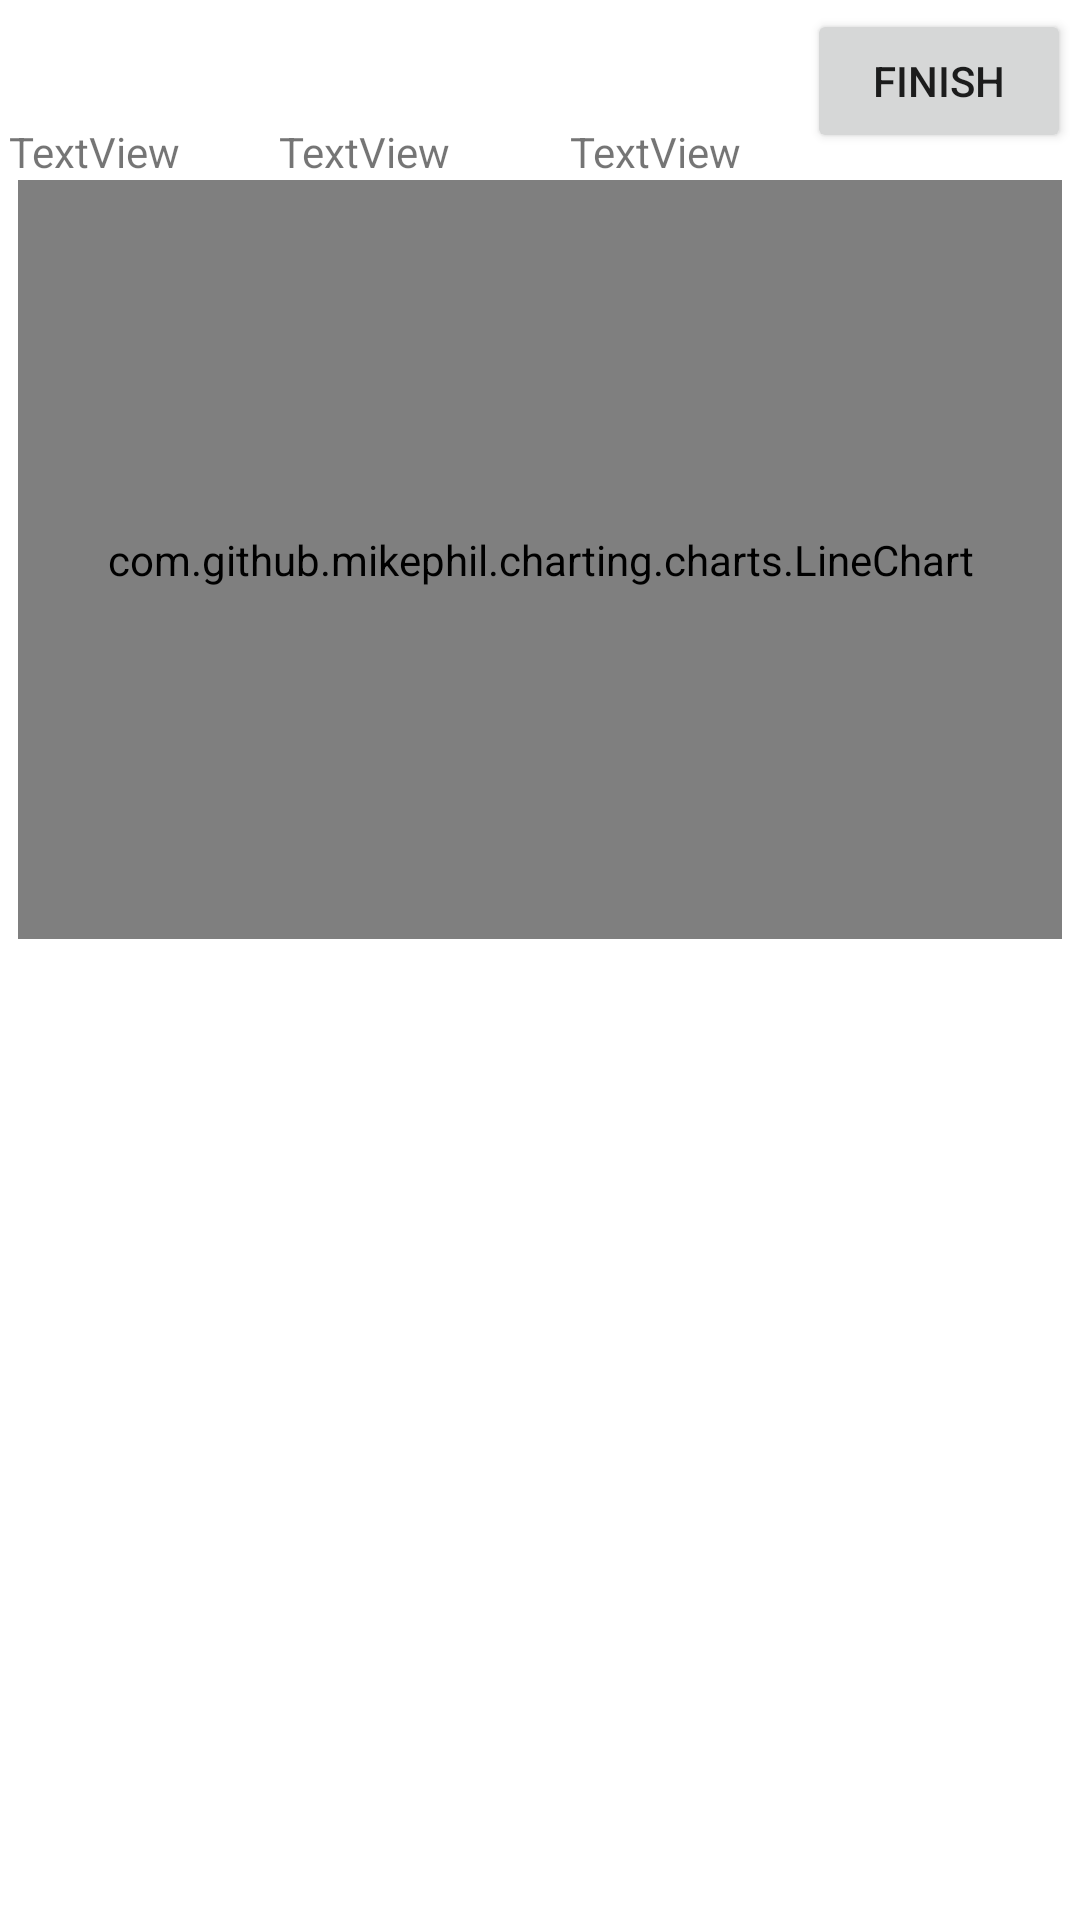

Layout XML and referenced resources for this Android screen:
<!-- AndroidManifest.xml: application theme Theme.HeartSignal -->
<!-- res/layout/activity_drawgraph.xml -->
<?xml version="1.0" encoding="utf-8"?>
<LinearLayout xmlns:android="http://schemas.android.com/apk/res/android"
    xmlns:app="http://schemas.android.com/apk/res-auto"
    xmlns:tools="http://schemas.android.com/tools"
    android:orientation="vertical"
    android:layout_width="match_parent"
    android:layout_height="match_parent"
    tools:context=".chart.StepsLineChartActivity">

    <RelativeLayout
        android:layout_width="match_parent"
        android:layout_height="0dp"
        android:layout_weight="1"
        android:padding="3dp">

        <TextView
            android:id="@+id/bluetoothtext1"
            android:layout_width="wrap_content"
            android:layout_height="wrap_content"
            android:text="bluetoothtext1"
            android:visibility="invisible"/>

        <TextView
            android:id="@+id/value1"
            android:layout_below="@+id/bluetoothtext1"
            android:layout_width="wrap_content"
            android:layout_height="wrap_content"
            android:text="bluetoothtext1"
            android:visibility="invisible"/>

        <Button
            android:id="@+id/finishbtn"
            android:layout_width="wrap_content"
            android:layout_height="wrap_content"
            android:layout_alignParentRight="true"
            android:elevation="0dp"
            android:text="finish" />

        <TextView
            android:id="@+id/textX2"
            android:layout_width="wrap_content"
            android:layout_height="wrap_content"
            android:layout_alignParentLeft="true"
            android:layout_alignParentStart="true"
            android:layout_below="@+id/value1"
            android:text="TextView" />

        <TextView
            android:id="@+id/textY2"
            android:layout_width="wrap_content"
            android:layout_height="wrap_content"
            android:layout_below="@+id/value1"
            android:layout_alignParentStart="true"
            android:layout_alignParentLeft="true"
            android:layout_marginLeft="90dp"
            android:layout_toEndOf="@+id/textX2"
            android:layout_toRightOf="@+id/textX2"
            android:text="TextView" />

        <TextView
            android:id="@+id/textZ2"
            android:layout_width="wrap_content"
            android:layout_height="wrap_content"
            android:layout_below="@+id/value1"
            android:layout_marginStart="40dp"
            android:layout_marginLeft="40dp"
            android:layout_toEndOf="@+id/textY2"
            android:layout_toRightOf="@+id/textY2"
            android:text="TextView" />

        <androidx.constraintlayout.widget.ConstraintLayout
            android:id="@+id/bluetoothlayout1"
            android:layout_width="match_parent"
            android:layout_height="match_parent"
            android:layout_below="@id/textX2"
            android:layout_alignParentStart="true"
            android:layout_alignParentEnd="true"
            android:layout_alignParentBottom="true"
            android:layout_marginStart="3dp"
            android:layout_marginEnd="3dp"
            android:layout_marginBottom="4dp">

            <com.github.mikephil.charting.charts.LineChart
                android:id="@+id/mChart"
                android:layout_width="match_parent"
                android:layout_height="match_parent"
                android:background="#00C22424"
                app:layout_constraintBottom_toBottomOf="parent"
                app:layout_constraintEnd_toEndOf="parent"
                app:layout_constraintStart_toStartOf="parent"
                app:layout_constraintTop_toTopOf="parent"
                tools:ignore="MissingClass,MissingConstraints" />

        </androidx.constraintlayout.widget.ConstraintLayout>

    </RelativeLayout>

    <RelativeLayout
        android:layout_width="match_parent"
        android:layout_height="0dp"
        android:layout_weight="1"
        android:padding="3dp"
        android:visibility="invisible">

        <TextView
            android:id="@+id/bluetoothtext0"
            android:layout_width="wrap_content"
            android:layout_height="wrap_content"
            android:text="bluetoothtext0" />

        <TextView
            android:id="@+id/value0"
            android:layout_below="@+id/bluetoothtext0"
            android:layout_width="wrap_content"
            android:layout_height="wrap_content"
            android:text="bluetoothtext1" />


        <Button
            android:id="@+id/connect0btn"
            android:layout_width="wrap_content"
            android:layout_height="wrap_content"
            android:layout_alignParentRight="true"
            android:text="Connect" />

        <RelativeLayout
            android:id="@+id/bluetoothlayout0"
            android:layout_width="match_parent"
            android:layout_height="match_parent"
            android:layout_below="@id/textX1" />

        <TextView
            android:id="@+id/textX1"
            android:layout_width="wrap_content"
            android:layout_height="wrap_content"
            android:layout_alignParentLeft="true"
            android:layout_alignParentStart="true"
            android:layout_below="@+id/value0"
            android:text="TextView" />

        <TextView
            android:id="@+id/textY1"
            android:layout_width="wrap_content"
            android:layout_height="wrap_content"
            android:layout_below="@+id/value0"
            android:layout_alignParentStart="true"
            android:layout_alignParentLeft="true"
            android:layout_marginLeft="90dp"
            android:layout_toEndOf="@+id/textX1"
            android:layout_toRightOf="@+id/textX1"
            android:text="TextView" />

        <TextView
            android:id="@+id/textZ1"
            android:layout_width="wrap_content"
            android:layout_height="wrap_content"
            android:layout_below="@+id/value0"
            android:layout_marginStart="40dp"
            android:layout_marginLeft="40dp"
            android:layout_toEndOf="@+id/textY1"
            android:layout_toRightOf="@+id/textY1"
            android:text="TextView" />

    </RelativeLayout>
</LinearLayout>
<!-- resources referenced by this layout -->
<resources>
  <style name="Theme.HeartSignal" parent="Theme.MaterialComponents.DayNight.NoActionBar">
          
          <item name="colorPrimary">@color/purple_500</item>
          <item name="colorPrimaryVariant">@color/black</item>
          <item name="colorOnPrimary">@color/white</item>
          
          <item name="colorSecondary">@color/teal_200</item>
          <item name="colorSecondaryVariant">@color/teal_700</item>
          <item name="colorOnSecondary">@color/black</item>
          
          <item name="android:statusBarColor" tools:targetApi="l">?attr/colorPrimaryVariant</item>
          
      </style>
  <color name="purple_500">#FF6200EE</color>
  <color name="black">#FF000000</color>
  <color name="white">#FFFFFFFF</color>
  <color name="teal_200">#FF03DAC5</color>
  <color name="teal_700">#FF018786</color>
</resources>
